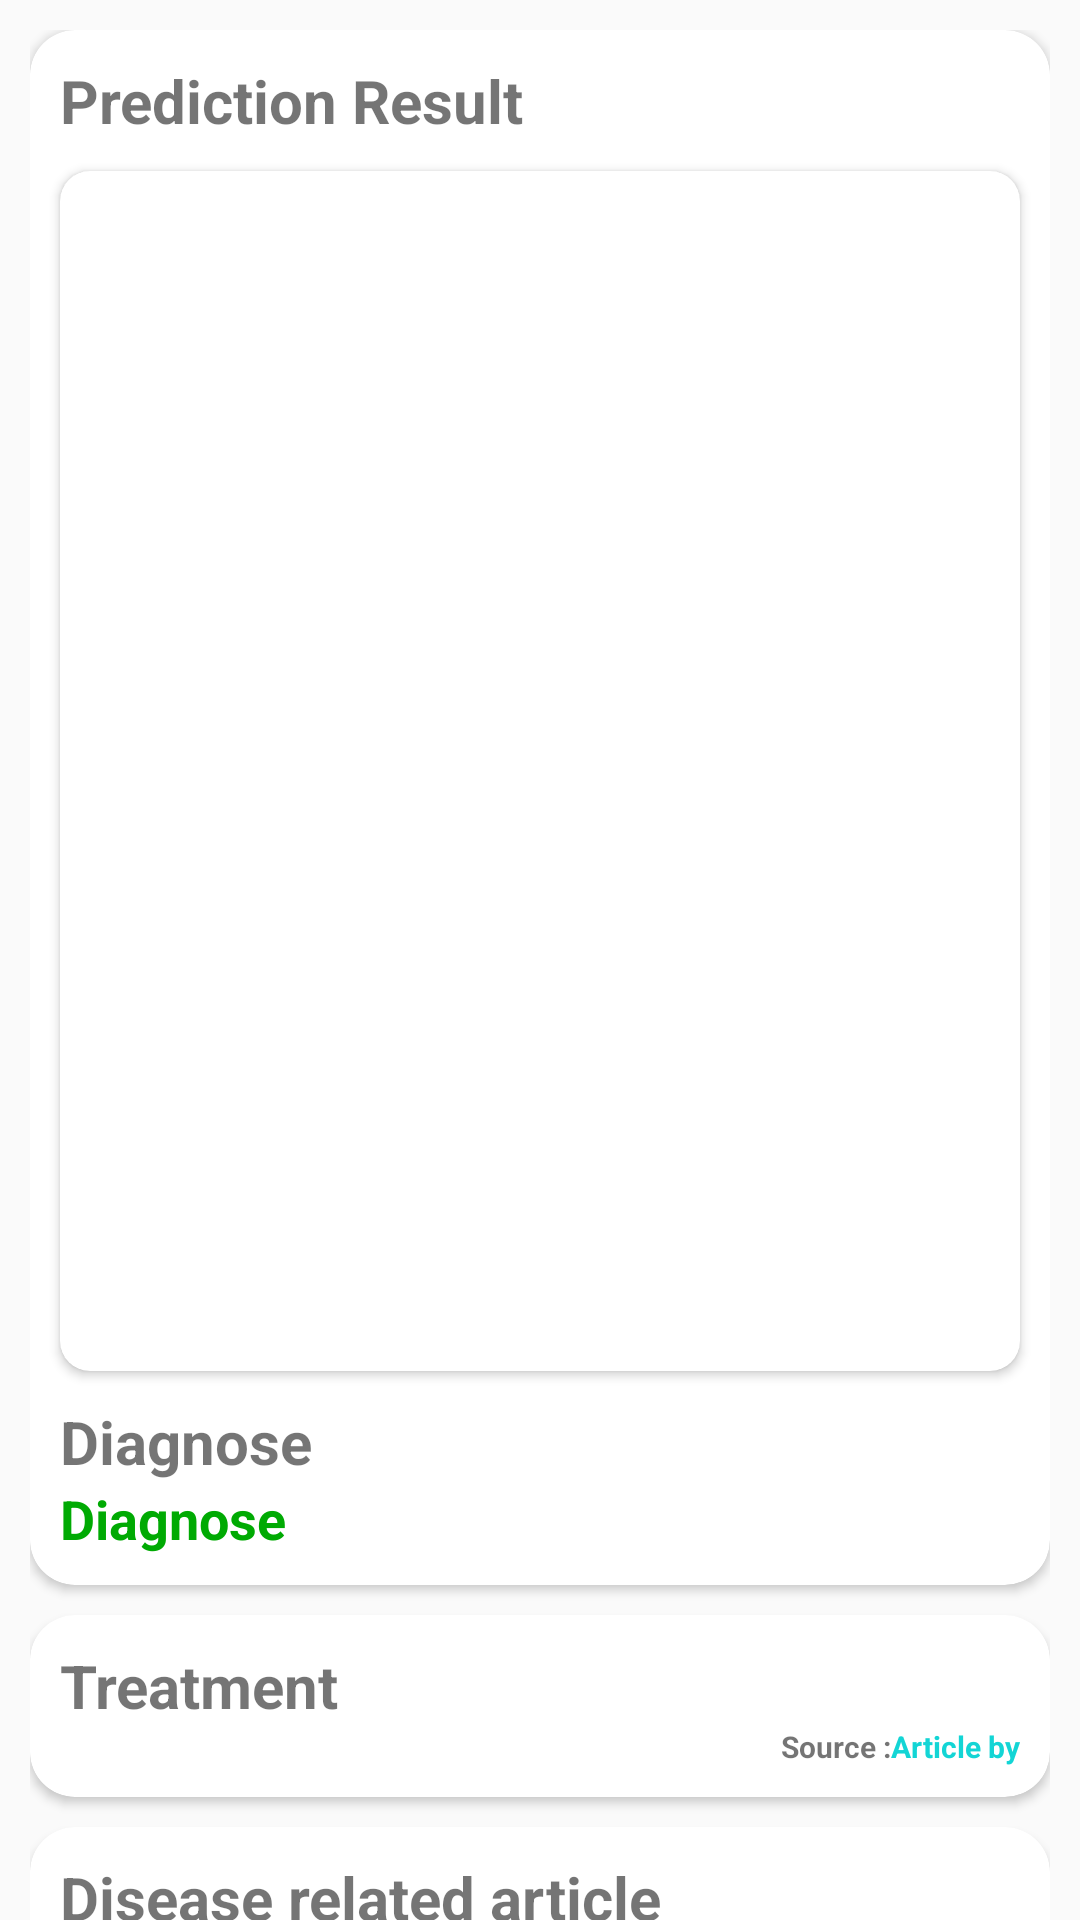

Reconstruct the res/layout file that produces this screen, plus the resources it refers to.
<!-- AndroidManifest.xml: application theme Theme.dermate -->
<!-- res/layout/activity_result.xml -->
<?xml version="1.0" encoding="utf-8"?>
<androidx.core.widget.NestedScrollView xmlns:android="http://schemas.android.com/apk/res/android"
    xmlns:app="http://schemas.android.com/apk/res-auto"
    xmlns:tools="http://schemas.android.com/tools"
    android:layout_width="match_parent"
    android:layout_height="wrap_content"
    android:fillViewport="true"
    android:background="@color/home_background"
    tools:context=".ui.result.ResultActivity">

    <LinearLayout
        android:layout_width="match_parent"
        android:layout_height="wrap_content"
        android:orientation="vertical"
        android:padding="10dp">

        <androidx.cardview.widget.CardView
            android:layout_width="match_parent"
            android:layout_height="wrap_content"
            android:background="@color/card_background"
            app:cardCornerRadius="15dp">

            <androidx.constraintlayout.widget.ConstraintLayout
                android:layout_width="match_parent"
                android:layout_height="match_parent">

                <androidx.cardview.widget.CardView
                    android:id="@+id/cv"
                    android:layout_width="match_parent"
                    android:layout_height="400dp"
                    android:layout_margin="10dp"
                    app:cardCornerRadius="10dp"
                    app:layout_constraintTop_toBottomOf="@+id/textView4">

                    <ImageView
                        android:id="@+id/image_result_preview"
                        android:layout_width="match_parent"
                        android:layout_height="400dp"
                        android:contentDescription="@string/open_image"
                        android:scaleType="centerCrop" />
                </androidx.cardview.widget.CardView>

                <TextView
                    android:id="@+id/textView4"
                    android:layout_width="0dp"
                    android:layout_height="wrap_content"
                    android:layout_margin="10dp"
                    android:text="@string/prediction_result"
                    android:textSize="20sp"
                    android:textStyle="bold"
                    app:layout_constraintStart_toStartOf="parent"
                    app:layout_constraintTop_toTopOf="parent" />

                <TextView
                    android:id="@+id/textView"
                    android:layout_width="0dp"
                    android:layout_height="wrap_content"
                    android:layout_marginTop="10dp"
                    android:text="@string/prediction"
                    android:textSize="20sp"
                    android:textStyle="bold"
                    app:layout_constraintEnd_toEndOf="@+id/cv"
                    app:layout_constraintStart_toStartOf="@+id/cv"
                    app:layout_constraintTop_toBottomOf="@id/cv" />

                <TextView
                    android:id="@+id/result_prediction_name_1"
                    android:layout_width="0dp"
                    android:layout_height="wrap_content"
                    android:textStyle="bold"
                    android:layout_marginBottom="10dp"
                    android:text="@string/diagnose"
                    android:textColor="@color/green"
                    android:textSize="18sp"
                    app:layout_constraintBottom_toBottomOf="parent"
                    app:layout_constraintEnd_toEndOf="@+id/textView"
                    app:layout_constraintStart_toStartOf="@+id/textView"
                    app:layout_constraintTop_toBottomOf="@+id/textView" />

            </androidx.constraintlayout.widget.ConstraintLayout>

        </androidx.cardview.widget.CardView>

        <androidx.cardview.widget.CardView
            android:layout_width="match_parent"
            android:layout_height="wrap_content"
            android:layout_marginTop="10dp"
            android:background="@color/card_background"
            app:cardCornerRadius="15dp">

            <androidx.constraintlayout.widget.ConstraintLayout
                android:layout_width="match_parent"
                android:layout_height="match_parent"
                android:padding="10dp">

                <TextView
                    android:id="@+id/textView9"
                    android:layout_width="0dp"
                    android:layout_height="wrap_content"
                    android:text="@string/treatment"
                    android:textSize="20sp"
                    android:textStyle="bold"
                    app:layout_constraintStart_toStartOf="parent"
                    app:layout_constraintTop_toTopOf="parent" />

                <androidx.recyclerview.widget.RecyclerView
                    android:id="@+id/solution_rv"
                    android:layout_width="match_parent"
                    android:layout_height="wrap_content"
                    app:layout_constraintTop_toBottomOf="@+id/textView9" />

                <LinearLayout
                    android:layout_width="wrap_content"
                    android:layout_height="wrap_content"
                    android:orientation="horizontal"
                    app:layout_constraintBottom_toBottomOf="parent"
                    app:layout_constraintEnd_toEndOf="parent"
                    app:layout_constraintTop_toBottomOf="@+id/solution_rv">

                    <TextView
                        android:layout_width="wrap_content"
                        android:layout_height="wrap_content"
                        android:text="@string/source"
                        android:textSize="10sp"
                        android:textStyle="bold"
                        tools:ignore="SmallSp" />

                    <TextView
                        android:id="@+id/treatment_source"
                        android:layout_width="wrap_content"
                        android:layout_height="wrap_content"
                        android:text="@string/article_provider"
                        android:textColor="@color/theme_color"
                        android:textSize="10sp"
                        android:textStyle="bold"
                        tools:ignore="SmallSp" />

                </LinearLayout>


            </androidx.constraintlayout.widget.ConstraintLayout>

        </androidx.cardview.widget.CardView>

        <androidx.cardview.widget.CardView
            android:layout_width="match_parent"
            android:layout_height="wrap_content"
            android:layout_marginTop="10dp"
            android:background="@color/card_background"
            android:padding="10dp"
            app:cardCornerRadius="15dp">

            <LinearLayout
                android:layout_width="match_parent"
                android:layout_height="match_parent"
                android:orientation="vertical">

                <TextView
                    android:layout_width="match_parent"
                    android:layout_height="wrap_content"
                    android:text="@string/disease_related_articles"
                    android:textSize="20sp"
                    android:layout_margin="10dp"
                    android:textStyle="bold" />

                <androidx.constraintlayout.widget.ConstraintLayout
                    android:layout_width="match_parent"
                    android:layout_height="match_parent"
                    android:minHeight="3500dp">
                    <WebView
                        android:id="@+id/web_view"
                        android:layout_width="0dp"
                        android:layout_height="0dp"
                        app:layout_constraintBottom_toBottomOf="parent"
                        app:layout_constraintEnd_toEndOf="parent"
                        app:layout_constraintStart_toStartOf="parent"
                        app:layout_constraintTop_toTopOf="parent" />

                </androidx.constraintlayout.widget.ConstraintLayout>
            </LinearLayout>
        </androidx.cardview.widget.CardView>
    </LinearLayout>
</androidx.core.widget.NestedScrollView>
<!-- resources referenced by this layout -->
<resources>
  <color name="card_background">@color/white</color>
  <color name="green">#00AA03</color>
  <color name="home_background">@color/light_background</color>
  <color name="theme_color">#13D5D5</color>
  <string name="article_provider">Article by</string>
  <string name="diagnose">Diagnose</string>
  <string name="disease_related_articles">Disease related article</string>
  <string name="open_image">Open Image</string>
  <string name="prediction">Diagnose</string>
  <string name="prediction_result">Prediction Result</string>
  <string name="source">Source : </string>
  <string name="treatment">Treatment</string>
  <style name="Theme.dermate" parent="Theme.MaterialComponents.DayNight.DarkActionBar">
          
          <item name="colorPrimary">@color/theme_color</item>
          <item name="colorPrimaryVariant">@color/theme_color</item>
          <item name="colorOnPrimary">@color/white</item>
          
          <item name="colorSecondary">@color/teal_200</item>
          <item name="colorSecondaryVariant">@color/teal_700</item>
          <item name="colorOnSecondary">@color/black</item>
          
          <item name="android:statusBarColor" tools:targetApi="l">?attr/colorPrimaryVariant</item>
          
      </style>
  <color name="white">#FFFFFFFF</color>
  <color name="light_background">#FAFAFA</color>
  <color name="teal_200">#FF03DAC5</color>
  <color name="teal_700">#FF018786</color>
  <color name="black">#FF000000</color>
</resources>
